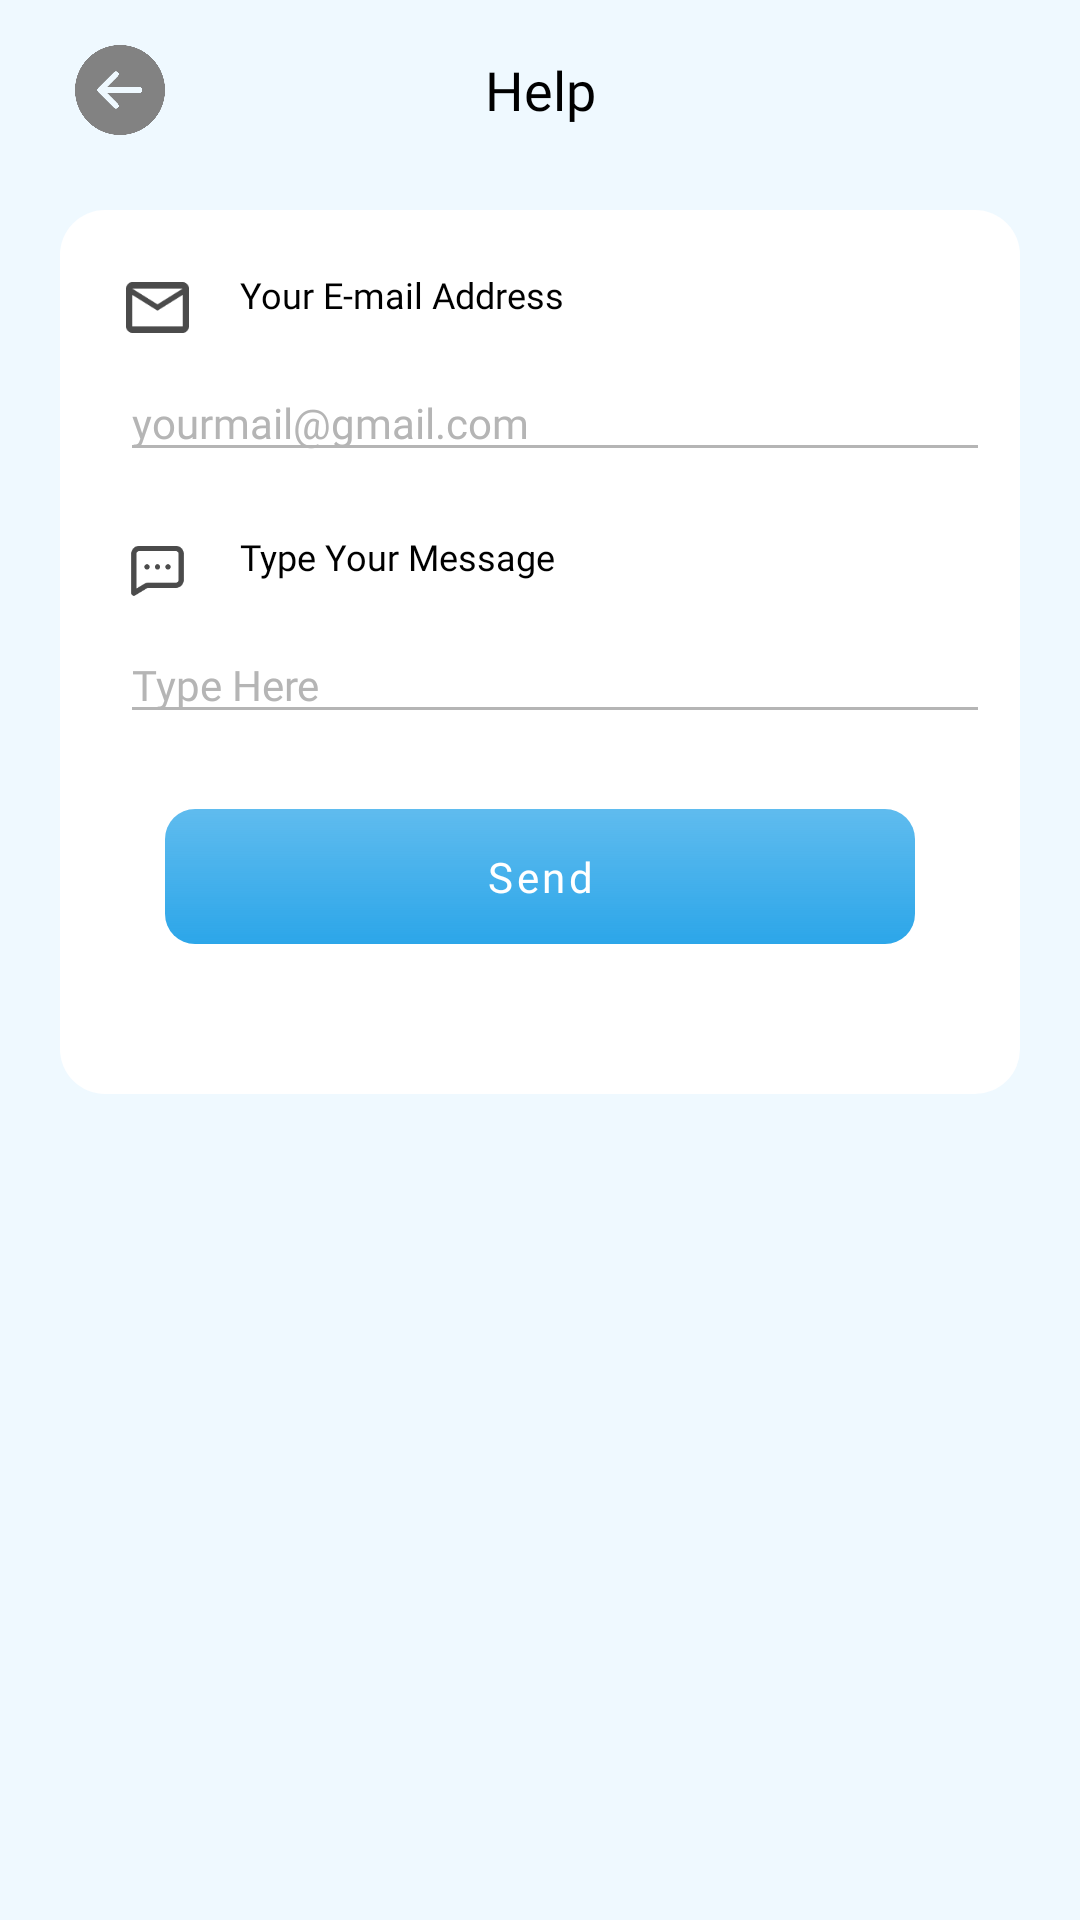

Here is an Android app screen rendered from its layout file. Give the layout XML and the strings, colors and styles it references.
<!-- AndroidManifest.xml: application theme Theme.AgnitoMedia -->
<!-- res/layout/activity_help.xml -->
<?xml version="1.0" encoding="utf-8"?>
<RelativeLayout xmlns:android="http://schemas.android.com/apk/res/android"
    xmlns:app="http://schemas.android.com/apk/res-auto"
    xmlns:tools="http://schemas.android.com/tools"
    android:layout_width="match_parent"
    android:layout_height="match_parent"
    android:background="@color/trans"
    tools:context=".activity.HelpActivity">
    <RelativeLayout
        android:layout_width="wrap_content"
        android:id="@+id/rlMain"
        android:layout_height="60dp">

        <ImageView
            android:id="@+id/ivBack"
            android:layout_width="50dp"
            android:layout_height="50dp"
            android:layout_centerVertical="true"
            android:layout_marginStart="15dp"
            android:background="?actionBarItemBackground"
            android:padding="10dp"
            android:src="@drawable/backk" />

        <com.google.android.material.textview.MaterialTextView
            android:layout_width="match_parent"
            android:layout_height="wrap_content"
            android:layout_centerInParent="true"
            android:fontFamily="@font/opensansbold"
            android:gravity="center"
            android:text="@string/help"
            android:textColor="@color/black"
            android:textSize="18sp" />



    </RelativeLayout>

    <ScrollView
        android:layout_width="match_parent"
        android:layout_height="match_parent"
        android:layout_below="@+id/rlMain">

    <LinearLayout
        android:layout_width="match_parent"
        android:layout_height="wrap_content"
        android:orientation="vertical">

        <RelativeLayout
            android:layout_width="match_parent"
            android:background="@drawable/whiteround_btn"
            android:layout_marginTop="10dp"
            android:layout_marginStart="20dp"
            android:layout_marginEnd="20dp"
            android:layout_height="wrap_content">

            <ImageView

                android:id="@+id/ivEmail"
                android:layout_width="25dp"
                android:layout_height="25dp"
                android:layout_marginStart="20dp"
                android:layout_marginTop="20dp"
                android:padding="2dp"
                android:src="@drawable/mails" />

            <com.google.android.material.textview.MaterialTextView
                android:id="@+id/tx1"
                android:layout_width="match_parent"
                android:layout_height="wrap_content"
                android:layout_marginStart="15dp"
                android:layout_marginTop="20dp"
                android:layout_toEndOf="@+id/ivEmail"
                android:fontFamily="@font/opensansmedium"
                android:text="@string/your_e_mail_address"
                android:textColor="@color/black"
                android:textSize="12sp" />

            <EditText
                android:id="@+id/etEmail"
                android:layout_width="match_parent"
                android:layout_height="wrap_content"
                android:layout_below="@+id/tx1"
                android:layout_marginStart="20dp"
                android:layout_marginTop="15dp"
                android:layout_marginEnd="10dp"
                android:backgroundTint="@color/grey_text"
                android:fontFamily="@font/opensansregular"
                android:hint="yourmail@gmail.com"
                android:inputType="textEmailAddress"
                android:maxLength="40"
                android:singleLine="true"
                android:textColor="@color/black"
                android:textColorHint="@color/grey_text"
                android:textSize="14sp">


            </EditText>


            <ImageView

                android:id="@+id/ivMsg"
                android:layout_width="25dp"
                android:layout_height="25dp"
                android:layout_below="@+id/etEmail"
                android:layout_marginStart="20dp"
                android:layout_marginTop="20dp"
                android:padding="2dp"
                android:src="@drawable/msg" />

            <com.google.android.material.textview.MaterialTextView
                android:id="@+id/tx2"
                android:layout_width="match_parent"
                android:layout_height="wrap_content"
                android:layout_below="@+id/etEmail"
                android:layout_marginStart="15dp"
                android:layout_marginTop="20dp"
                android:layout_toEndOf="@+id/ivMsg"
                android:fontFamily="@font/opensansmedium"
                android:text="@string/type_your_message"
                android:textColor="@color/black"
                android:textSize="12sp" />

            <EditText
                android:id="@+id/etMsg"
                android:layout_width="match_parent"
                android:layout_height="wrap_content"
                android:layout_below="@+id/tx2"
                android:layout_marginStart="20dp"
                android:layout_marginTop="15dp"
                android:layout_marginEnd="10dp"
                android:backgroundTint="@color/grey_text"
                android:fontFamily="@font/opensansregular"
                android:hint="@string/type_here"
                android:inputType="textShortMessage"
                android:maxLength="150"
                android:maxLines="5"
                android:textColor="@color/black"
                android:textColorHint="@color/grey_text"
                android:textSize="14sp">


            </EditText>


            <com.google.android.material.button.MaterialButton
                android:id="@+id/btSend"
                android:layout_width="250dp"
                android:layout_height="45dp"
                android:layout_below="@+id/etMsg"
                android:layout_centerInParent="true"
                android:layout_marginStart="20dp"
                android:layout_marginTop="25dp"
                android:layout_marginEnd="20dp"
                android:layout_marginBottom="50dp"
                android:background="@drawable/gradient"
                android:elevation="15dp"
                android:fontFamily="@font/opensansmedium"
                android:text="@string/send"
                android:textAllCaps="false"
                android:textColor="@color/white"
                android:textSize="14sp"
                app:backgroundTint="@null"
                app:cornerRadius="50dp"
                app:elevation="15dp" />


        </RelativeLayout>

    </LinearLayout>
    </ScrollView>
</RelativeLayout>
<!-- resources referenced by this layout -->
<resources>
  <color name="black">#FF000000</color>
  <color name="grey_text">#B5B5B5</color>
  <color name="trans">#EFF9FF</color>
  <color name="white">#FFFFFFFF</color>
  <!-- drawable backk: png bitmap (drawable, 9565 bytes) -->
  <!-- drawable gradient (drawable) -->
  <?xml version="1.0" encoding="utf-8"?>
  <shape
      xmlns:android="http://schemas.android.com/apk/res/android"
      android:shape="rectangle">
  
      <gradient
          android:angle="-45"
          android:startColor="#C12CA6E9"
          android:endColor="#2CA6E9"/>
      <corners android:radius="10dp"/>
  </shape>
  <!-- drawable mails: png bitmap (drawable, 972 bytes) -->
  <!-- drawable msg: png bitmap (drawable, 1084 bytes) -->
  <!-- drawable whiteround_btn (drawable) -->
  <?xml version="1.0" encoding="utf-8"?>
  <shape xmlns:android="http://schemas.android.com/apk/res/android"
      android:shape="rectangle">
      <corners android:radius="15dp"/>
      <solid android:color="@color/white"></solid>
  </shape>
  <string name="help">Help</string>
  <string name="send">Send</string>
  <string name="type_here">Type Here</string>
  <string name="type_your_message">Type Your Message</string>
  <string name="your_e_mail_address">Your E-mail Address</string>
  <style name="Theme.AgnitoMedia" parent="Theme.MaterialComponents.DayNight.NoActionBar">
          
          <item name="colorPrimary">@color/purple_500</item>
          <item name="colorPrimaryVariant">@color/purple_700</item>
          <item name="colorOnPrimary">@color/white</item>
          
          <item name="colorSecondary">@color/teal_200</item>
          <item name="colorSecondaryVariant">@color/teal_700</item>
          <item name="colorOnSecondary">@color/black</item>
          
          <item name="android:statusBarColor" tools:targetApi="l">?attr/colorPrimaryVariant</item>
          
      </style>
  <color name="purple_500">#2CA6E9</color>
  <color name="purple_700">#2CA6E9</color>
  <color name="teal_200">#2CA6E9</color>
  <color name="teal_700">#FF018786</color>
</resources>
